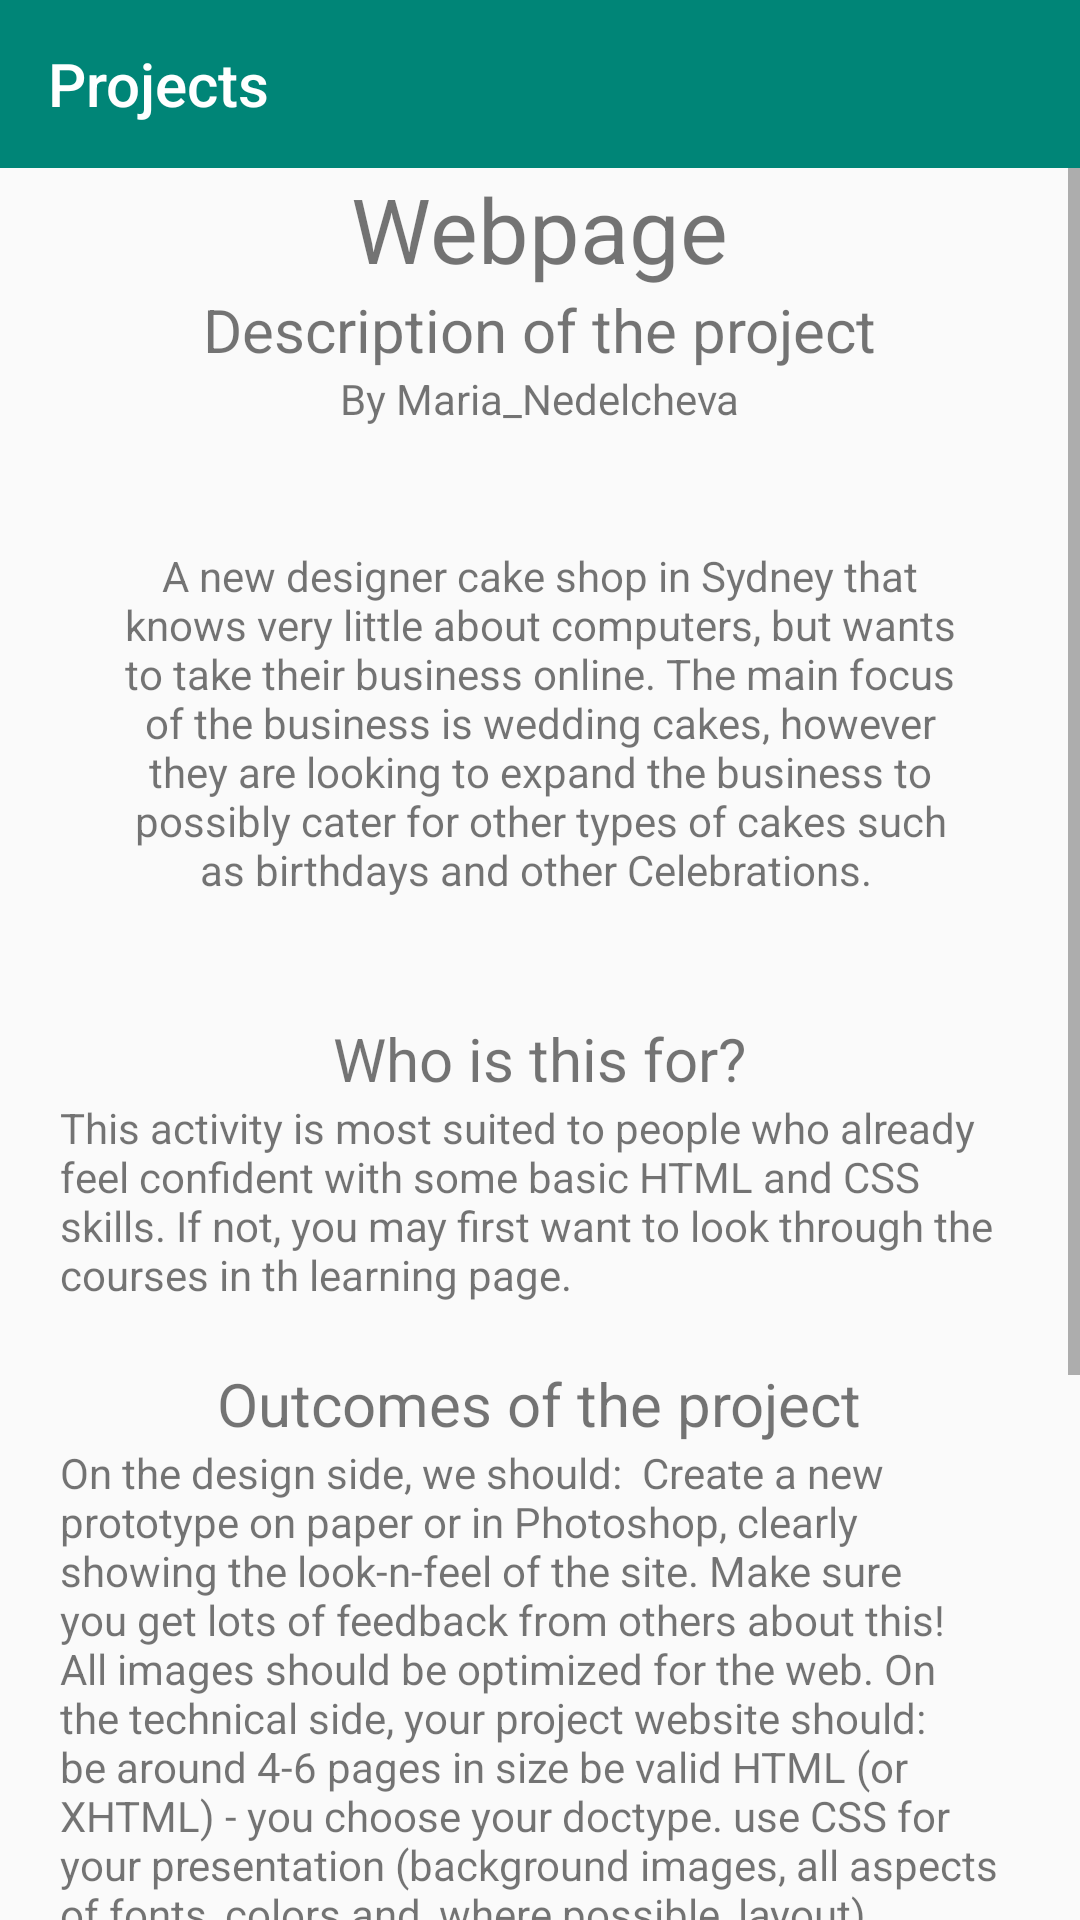

The Android layout XML behind this screen, and the referenced resources:
<!-- AndroidManifest.xml: application theme AppTheme -->
<!-- res/layout/projects_see.xml -->
<?xml version="1.0" encoding="utf-8"?>
<LinearLayout xmlns:android="http://schemas.android.com/apk/res/android"
              xmlns:app="http://schemas.android.com/apk/res-auto" xmlns:tools="http://schemas.android.com/tools"
              android:orientation="vertical"
              android:layout_width="match_parent"
              android:layout_height="match_parent"
              tools:context=".Webpage_project">

    <com.google.android.material.appbar.AppBarLayout
            android:layout_height="wrap_content"
            android:layout_width="match_parent"
            android:theme="@style/ThemeOverlay.AppCompat.Dark.ActionBar">

        <androidx.appcompat.widget.Toolbar
                android:id="@+id/toolbar"
                android:layout_width="match_parent"
                android:layout_height="?attr/actionBarSize"
                android:background="?attr/colorPrimary"
                app:popupTheme="@style/ThemeOverlay.AppCompat.Light">
            <LinearLayout
                    android:layout_width="match_parent"
                    android:layout_height="match_parent"
                    android:orientation="horizontal"
                    android:gravity="center_vertical">
                <TextView
                        android:layout_width="wrap_content"
                        android:layout_height="wrap_content"
                        android:text="Projects"
                        android:textColor="#FFFFFF"
                        style="@style/TextAppearance.AppCompat.Widget.ActionBar.Title"/>
            </LinearLayout>
        </androidx.appcompat.widget.Toolbar>
    </com.google.android.material.appbar.AppBarLayout>
    <ScrollView
            android:layout_width="wrap_content"
            android:layout_height="wrap_content">
        <LinearLayout android:layout_width="wrap_content" android:layout_height="wrap_content"
                      android:orientation="vertical">
            <LinearLayout
                    android:layout_width="wrap_content"
                    android:layout_height="wrap_content"
                    android:layout_gravity="center">

                <TextView
                        android:layout_width="wrap_content"
                        android:layout_height="wrap_content"
                        android:text="Webpage"
                        android:layout_gravity="center"
                        android:textAlignment="center"
                        android:textSize="30dp">

                </TextView>

            </LinearLayout>
            <TextView
                    android:text="Description of the project"
                    android:layout_width="wrap_content"
                    android:layout_gravity="center"
                    android:textSize="20dp"
                    android:layout_height="wrap_content" android:id="@+id/textView18"/>
            <TextView
                    android:text="By Maria_Nedelcheva"
                    android:layout_gravity="center"
                    android:layout_width="wrap_content"
                    android:layout_height="wrap_content" android:id="@+id/textView19"/>
            <TextView
                    android:text="A new designer cake shop in Sydney that knows very little about computers, but wants to take their business online. The main focus of the business is wedding cakes, however they are looking to expand the business to possibly cater for other types of cakes such as birthdays and other Celebrations. "
                    android:layout_width="match_parent"
                    android:layout_margin="40dp"
                    android:textAlignment="center"
                    android:layout_height="wrap_content"
                    android:layout_gravity="center"


                    android:id="@+id/textView20"/>
            <TextView
                    android:text="Who is this for?"
                    android:layout_width="wrap_content"
                    android:layout_gravity="center"
                    android:textSize="20dp"
                    android:layout_height="wrap_content" android:id="@+id/textView21"/>
            <TextView
                    android:text="This activity is most suited to people who already feel confident with some basic HTML and CSS skills. If not, you may first want to look through the courses in th learning page."
                    android:layout_width="wrap_content"
                    android:layout_marginRight="20dp"
                    android:layout_marginLeft="20dp"
                    android:layout_gravity="center"
                    android:layout_height="wrap_content" android:id="@+id/textView22"/>
            <TextView
                    android:text="Outcomes of the project"
                    android:layout_width="wrap_content"
                    android:layout_gravity="center"
                    android:textSize="20dp"
                    android:layout_marginTop="20dp"
                    android:layout_height="wrap_content" android:id="@+id/textView23"/>
            <TextView
                    android:text="On the design side, we should:

Create a new prototype on paper or in Photoshop, clearly showing the look-n-feel of the site. Make sure you get lots of feedback from others about this!
All images should be optimized for the web.
On the technical side, your project website should:

be around 4-6 pages in size
be valid HTML (or XHTML) - you choose your doctype.
use CSS for your presentation (background images, all aspects of fonts, colors and, where possible, layout)
demonstrate a 2-column layout on at least one page (or something that requires you to practice page layout with CSS)
include a site navigation that is just a simple list with some great style (see Listomatic for some great examples).
include a simple contact form styled appropriately for the site (even though the form may not yet do anything)
if possible, a table used to display tabular data, such as a product list or fees and charges table.
still function correctly if the stylesheet is disabled (your first taste of accessibility)"
                    android:layout_width="wrap_content"
                    android:layout_gravity="center"
                    android:layout_marginLeft="20dp"
                    android:layout_marginRight="20dp"
                    android:layout_height="wrap_content" android:id="@+id/textView24"/>
            <TextView
                    android:text="If you are interested click join for contact details"
                    android:layout_width="wrap_content"
                    android:layout_gravity="center"
                    android:layout_marginTop="10dp"
                    android:layout_height="wrap_content" android:id="@+id/textView25"/>
            <Button
                    android:text="Join"
                    android:textAlignment="center"
                    android:layout_gravity="center"
                    android:layout_width="wrap_content"
                    android:layout_height="wrap_content" android:id="@+id/button3"/>
        </LinearLayout>
    </ScrollView>

</LinearLayout>
<!-- resources referenced by this layout -->
<resources>
  <style name="AppTheme" parent="Theme.AppCompat.Light.NoActionBar">
          
          <item name="colorPrimary">@color/colorPrimary</item>
          <item name="colorPrimaryDark">@color/colorPrimaryDark</item>
          <item name="colorAccent">@color/colorAccent</item>
      </style>
  <color name="colorPrimary">#008577</color>
  <color name="colorPrimaryDark">#00574B</color>
  <color name="colorAccent">#D81B60</color>
</resources>
